Run: headless pygame with SDL's dummy video driver; simulated clock (each Clock.tick advances the game by its frame time, no real sleeping); random seed 0; keys injected as events and as key.get_pressed() state; mouse plan: one left click at the window centre at the start of phase 2, then a move to the lower-right quarter at the start of phase 3.
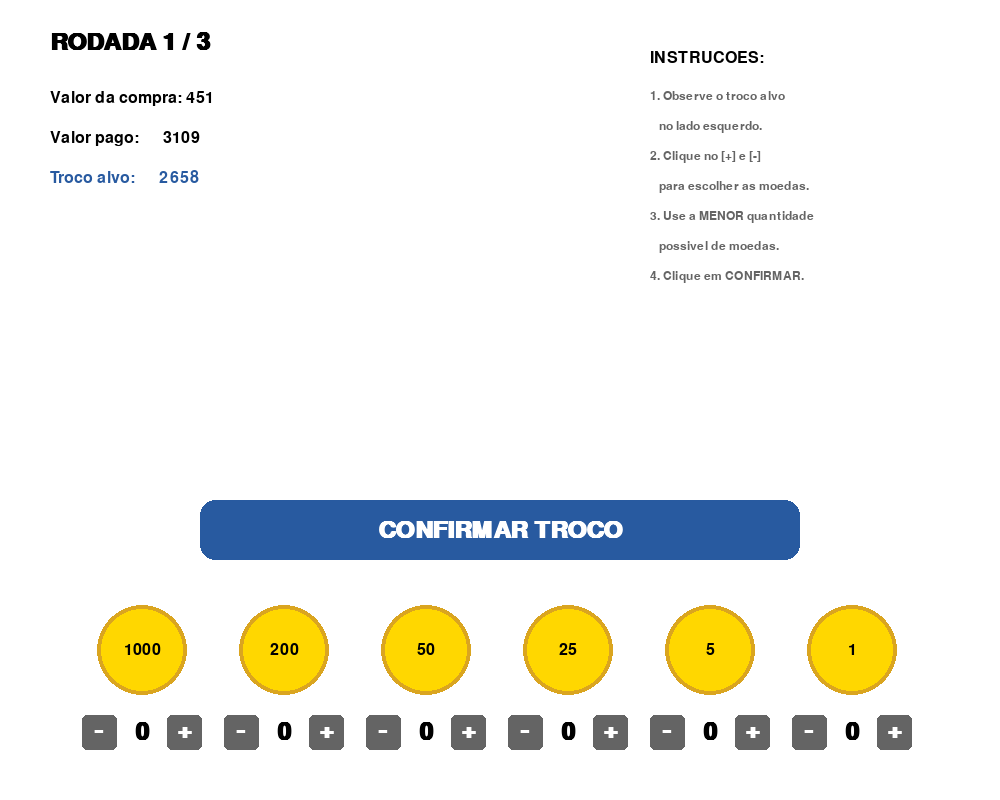
Frame 1 of 4 · flips 1–60 · no input
Frame 2 of 4 · flips 61–180 · clicked the window centre · tapped SPACE, RETURN · held RIGHT (→), D · screen unchanged from frame 1, image omitted
Frame 3 of 4 · flips 181–300 · moved the mouse to the lower-right quarter · held DOWN (↓), S · screen unchanged from frame 2, image omitted
Frame 4 of 4 · flips 301–420 · held LEFT (←), A, UP (↑), W · screen unchanged from frame 3, image omitted

The pygame program that drew these frames:

import pygame
import random
import sys

def gerar_sistema_moedas():
    moedas = [1]
    for _ in range(5):
        multiplicador = random.randint(2, 5)
        nova_moeda = moedas[-1] * multiplicador
        moedas.append(nova_moeda)
    return sorted(moedas, reverse=True)

def algoritmo_guloso(alvo, moedas_desc):
    qtd_total = 0
    for moeda in moedas_desc:
        qtd_moedas = alvo // moeda
        qtd_total += qtd_moedas
        alvo %= moeda
    return qtd_total

pygame.init()
LARGURA, ALTURA = 1000, 800
TELA = pygame.display.set_mode((LARGURA, ALTURA))
pygame.display.set_caption("Jogo do Troco")

BRANCO = (255, 255, 255)
PRETO = (0, 0, 0)
CINZA_ESCURO = (100, 100, 100)
CINZA_CLARO = (240, 240, 240)
AZUL = (40, 90, 160)
DOURADO = (255, 215, 0)
DOURADO_ESCURO = (218, 165, 32)
VERDE_ESCURO = (34, 139, 34)
VERMELHO = (220, 20, 60)

FONTE_TITULO = pygame.font.SysFont("monospace", 36, bold=True)
FONTE_PADRAO = pygame.font.SysFont("monospace", 24)
FONTE_PEQUENA = pygame.font.SysFont("monospace", 18)
FONTE_TABELA_CABECALHO = pygame.font.SysFont("monospace", 18, bold=True)
FONTE_TABELA_CONTEUDO = pygame.font.SysFont("monospace", 18)

def desenhar_texto(texto, fonte, cor, x, y):
    superficie = fonte.render(texto, True, cor)
    TELA.blit(superficie, (x, y))

def desenhar_texto_centralizado(texto, fonte, cor, x, y):
    superficie = fonte.render(texto, True, cor)
    retangulo = superficie.get_rect(center=(x, y))
    TELA.blit(superficie, retangulo)

def main():
    rodadas_max = 3
    rodada_atual = 1
    historico = []
    estado = "JOGANDO"
    
    def iniciar_rodada():
        moedas = gerar_sistema_moedas()
        troco_alvo = random.randint(moedas[0], moedas[0] * 5)
        valor_compra = random.randint(50, 500)
        valor_pago = valor_compra + troco_alvo
        selecao = {m: 0 for m in moedas}
        return moedas, troco_alvo, valor_compra, valor_pago, selecao

    moedas, troco_alvo, valor_compra, valor_pago, selecao = iniciar_rodada()
    
    botoes = {}
    btn_confirmar = pygame.Rect(LARGURA // 2 - 300, 500, 600, 60)

    rodando = True
    while rodando:
        TELA.fill(BRANCO)
        
        for evento in pygame.event.get():
            if evento.type == pygame.QUIT:
                rodando = False
                
            if evento.type == pygame.MOUSEBUTTONDOWN and evento.button == 1:
                pos = pygame.mouse.get_pos()
                
                if estado == "JOGANDO":
                    for moeda, rects in botoes.items():
                        if rects['mais'].collidepoint(pos):
                            selecao[moeda] += 1
                        if rects['menos'].collidepoint(pos) and selecao[moeda] > 0:
                            selecao[moeda] -= 1
                            
                    if btn_confirmar.collidepoint(pos):
                        valor_jogador = sum(m * q for m, q in selecao.items())
                        moedas_jogador = sum(selecao.values())
                        ideal = algoritmo_guloso(troco_alvo, moedas)
                        
                        historico.append({
                            "rodada": rodada_atual,
                            "compra": valor_compra,
                            "pago": valor_pago,
                            "troco": troco_alvo,
                            "entrega": valor_jogador,
                            "suas_moedas": moedas_jogador,
                            "moedas_ideais": ideal
                        })
                        
                        rodada_atual += 1
                        if rodada_atual > rodadas_max:
                            estado = "RESULTADOS"
                        else:
                            moedas, troco_alvo, valor_compra, valor_pago, selecao = iniciar_rodada()
                            
        if estado == "JOGANDO":
            desenhar_texto(f"RODADA {rodada_atual} / {rodadas_max}", FONTE_TITULO, PRETO, 50, 30)
            desenhar_texto(f"Valor da compra: {valor_compra}", FONTE_PADRAO, PRETO, 50, 90)
            desenhar_texto(f"Valor pago:      {valor_pago}", FONTE_PADRAO, PRETO, 50, 130)
            desenhar_texto(f"Troco alvo:      {troco_alvo}", FONTE_PADRAO, AZUL, 50, 170)
            
            x_instrucoes = 650
            y_instrucoes = 50
            desenhar_texto("INSTRUCOES:", FONTE_PADRAO, PRETO, x_instrucoes, y_instrucoes)
            instrucoes = [
                "1. Observe o troco alvo",
                "   no lado esquerdo.",
                "2. Clique no [+] e [-]",
                "   para escolher as moedas.",
                "3. Use a MENOR quantidade",
                "   possivel de moedas.",
                "4. Clique em CONFIRMAR."
            ]
            for i, inst in enumerate(instrucoes):
                desenhar_texto(inst, FONTE_PEQUENA, CINZA_ESCURO, x_instrucoes, y_instrucoes + 40 + (i * 30))
            
            pygame.draw.rect(TELA, AZUL, btn_confirmar, border_radius=15)
            desenhar_texto_centralizado("CONFIRMAR TROCO", FONTE_TITULO, BRANCO, btn_confirmar.centerx, btn_confirmar.centery)
            
            y_moeda = 650
            espacamento = LARGURA // (len(moedas) + 1)
            botoes.clear()
            
            for i, moeda in enumerate(moedas):
                x_centro = espacamento * (i + 1)
                
                pygame.draw.circle(TELA, DOURADO, (x_centro, y_moeda), 45)
                pygame.draw.circle(TELA, DOURADO_ESCURO, (x_centro, y_moeda), 45, 4)
                desenhar_texto_centralizado(str(moeda), FONTE_PADRAO, PRETO, x_centro, y_moeda)
                
                btn_menos = pygame.Rect(x_centro - 60, y_moeda + 65, 35, 35)
                pygame.draw.rect(TELA, CINZA_ESCURO, btn_menos, border_radius=5)
                desenhar_texto_centralizado("-", FONTE_TITULO, BRANCO, btn_menos.centerx, btn_menos.centery - 2)
                
                texto_qtd = str(selecao[moeda])
                desenhar_texto_centralizado(texto_qtd, FONTE_TITULO, PRETO, x_centro, y_moeda + 82)
                
                btn_mais = pygame.Rect(x_centro + 25, y_moeda + 65, 35, 35)
                pygame.draw.rect(TELA, CINZA_ESCURO, btn_mais, border_radius=5)
                desenhar_texto_centralizado("+", FONTE_TITULO, BRANCO, btn_mais.centerx, btn_mais.centery - 2)
                
                botoes[moeda] = {'menos': btn_menos, 'mais': btn_mais}
                
        elif estado == "RESULTADOS":
            desenhar_texto_centralizado("RELATORIO FINAL DA PARTIDA", FONTE_TITULO, PRETO, LARGURA // 2, 50)
            
            colunas = [
                ("RD", 50),
                ("COMPRA", 120),
                ("PAGO", 240),
                ("TROCO", 340),
                ("ENTREGA", 440),
                ("SUAS MOEDAS", 560),
                ("IDEAL", 720),
                ("STATUS", 820)
            ]
            
            y_cabecalho = 140
            pygame.draw.rect(TELA, AZUL, (30, y_cabecalho - 20, LARGURA - 60, 40), border_radius=5)
            
            for nome, x in colunas:
                desenhar_texto(nome, FONTE_TABELA_CABECALHO, BRANCO, x, y_cabecalho - 10)
            
            y_pos = 190
            pontos_totais = 0
            
            for idx, h in enumerate(historico):
                cor_fundo = CINZA_CLARO if idx % 2 == 0 else BRANCO
                pygame.draw.rect(TELA, cor_fundo, (30, y_pos - 15, LARGURA - 60, 50))
                
                correto = h["entrega"] == h["troco"]
                otimizado = h["suas_moedas"] == h["moedas_ideais"]
                
                status = "ERRO"
                pontos = 0
                cor_status = VERMELHO
                
                if correto and otimizado:
                    status = "PERFEITO"
                    pontos = 100
                    cor_status = VERDE_ESCURO
                elif correto:
                    status = "NAO OTIMO"
                    pontos = 50
                    cor_status = DOURADO_ESCURO
                    
                valores = [
                    (str(h["rodada"]), 50, PRETO),
                    (str(h["compra"]), 120, PRETO),
                    (str(h["pago"]), 240, PRETO),
                    (str(h["troco"]), 340, PRETO),
                    (str(h["entrega"]), 440, PRETO),
                    (str(h["suas_moedas"]), 560, PRETO),
                    (str(h["moedas_ideais"]), 720, PRETO),
                    (status, 820, cor_status)
                ]
                
                for val, x, cor in valores:
                    desenhar_texto(val, FONTE_TABELA_CONTEUDO, cor, x, y_pos)
                
                pontos_totais += pontos
                y_pos += 50
                
            pygame.draw.rect(TELA, CINZA_ESCURO, (30, y_pos + 20, LARGURA - 60, 60), border_radius=5)
            texto_pontuacao = f"PONTUACAO TOTAL: {pontos_totais} / {rodadas_max * 100}"
            desenhar_texto_centralizado(texto_pontuacao, FONTE_TITULO, BRANCO, LARGURA // 2, y_pos + 50)
            
        pygame.display.flip()

    pygame.quit()
    sys.exit()

if __name__ == "__main__":
    main()
